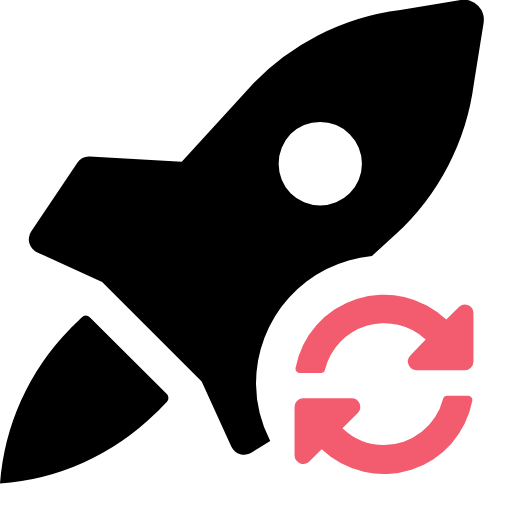
t = 0.00 s
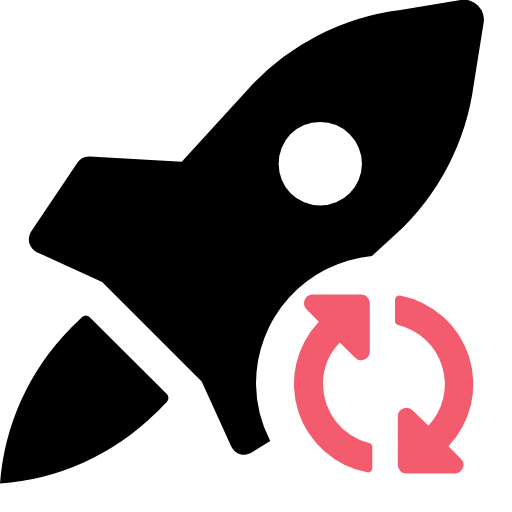
t = 0.50 s
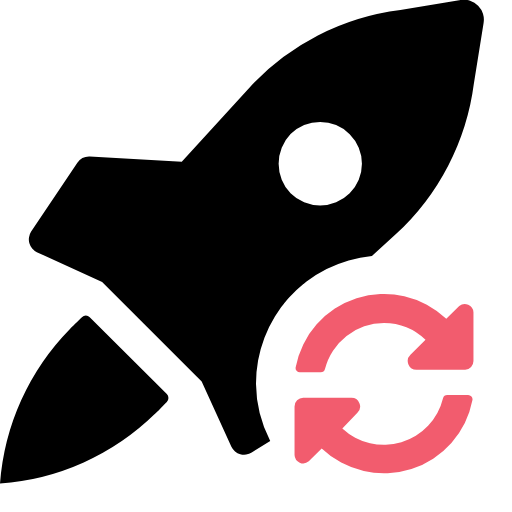
t = 1.00 s
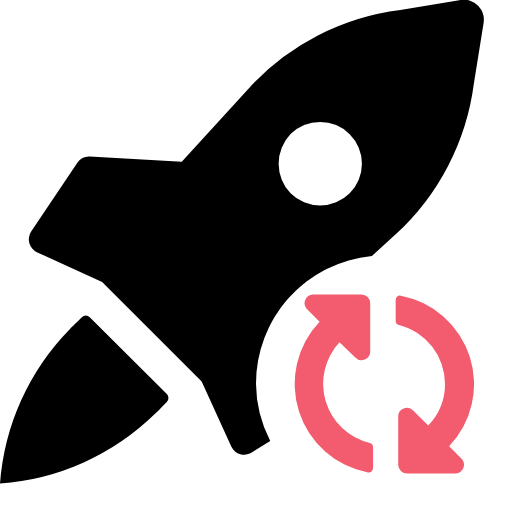
t = 1.50 s

The animated SVG that drew these frames (rendered in a browser with its animation timeline set to each time). Animation: 1 SMIL element (animateTransform=1); one cycle of 2.00 s, repeats indefinitely.

<svg xmlns="http://www.w3.org/2000/svg" viewBox="0 0 36 36"><path d="M6.31 22.3a.39.39 0 0 0-.55 0c-.29.28-.7.68-.84.83A17.35 17.35 0 0 0 0 34a17.35 17.35 0 0 0 10.9-4.9c.15-.14.55-.55.83-.84a.39.39 0 0 0 0-.55ZM26.15 18l1.69-1.54a17.43 17.43 0 0 0 5.48-10.59L34 1.63A1.4 1.4 0 0 0 32.39 0l-4.24.71a17.36 17.36 0 0 0-10.63 5.47l-4.74 5.2L6.31 11a1 1 0 0 0-.87.44L2.18 16.3a1 1 0 0 0 .41 1.43l4.59 2.09 7 7 2.09 4.59a1 1 0 0 0 1.43.41L19 31a8.89 8.89 0 0 1-1-4 9 9 0 0 1 8.15-9Zm-5.72-8.57a2.94 2.94 0 1 1 0 4.16 3 3 0 0 1 0-4.16Z" fill="currentColor"/><path fill="var(--errorColor, #F25C6E)" d="M29.93 23.87A4.28 4.28 0 0 0 22.85 26a.31.31 0 0 1-.3.23h-1.46a.31.31 0 0 1-.31-.36 6.34 6.34 0 0 1 10.6-3.4l.91-.91a.61.61 0 0 1 1 .44v3.42a.61.61 0 0 1-.61.61H29.3a.61.61 0 0 1-.43-1.05ZM21.29 28h3.42a.61.61 0 0 1 .43 1.05l-1.06 1.06A4.23 4.23 0 0 0 27 31.29a4.29 4.29 0 0 0 4.15-3.24.31.31 0 0 1 .3-.23h1.46a.3.3 0 0 1 .3.36 6.33 6.33 0 0 1-10.59 3.4l-.91.91a.62.62 0 0 1-1-.44v-3.42a.62.62 0 0 1 .58-.63Z"><animateTransform attributeName="transform" attributeType="XML" type="rotate" from="0 27 27" to="360 27 27" dur="2s" repeatCount="indefinite"/></path></svg>